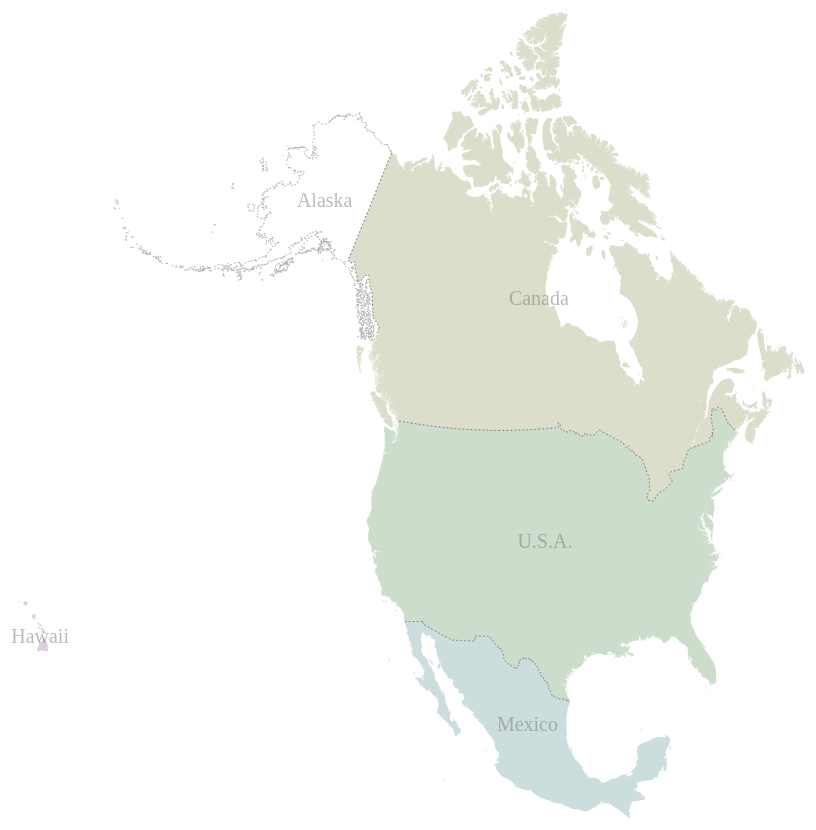
D3 v3 page, settled after 480 driven frames (8 s of simulated time); the page loaded 1 data file(s).


// ── app.js
var width = 1500,
    height = 1160;

var projection = d3.geo.albers()
                .center([10,50])
                .rotate([105,0])
                .parallels([14,80])
                .scale(600)
                .translate([width/2, height/2]);
var path = d3.geo.path()
            .projection(projection);

var svg = d3.select("body").append("svg")
    .attr("width", width)
    .attr("height", height);

d3.json("northAmerica.json", function(error, northAmerica) {
    var subunits = topojson.feature(northAmerica, northAmerica.objects.subunits);

    svg.selectAll(".subunit")
        .data(topojson.feature(northAmerica, northAmerica.objects.subunits).features)
      .enter().append("path")
        .attr("class", function(d) {
            var className = d.properties.name;
            className = className.replace(/\./gi,'');
            return "subunit " + className;
         })
        .attr("d", path);

  
    svg.append("path")
        .datum(topojson.mesh(northAmerica, northAmerica.objects.subunits, function(a,b){
                return a !== b && a.properties.name !== "Alaska";
            })
        )
        .attr("d", path)
        .attr("class", "subunit-boundary");


    svg.append("path")
        .datum(topojson.mesh(northAmerica, northAmerica.objects.subunits, function(a,b){
                return a === b && a.properties.name === "Alaska";
            })
        )
        .attr("d",path)
        .attr("class","subunit-boundary Alaska");


    //svg.append("path")
    //.datum(topojson.feature(northAmerica, northAmerica.objects.places))
    //.attr("d", path)
    //.attr("class", "place");

    //svg.selectAll(".place-label")
        //.data(topojson.feature(northAmerica, northAmerica.objects.places).features)
      //.enter().append("text")
        //.attr("class", "place-label")
        //.attr("transform", function(d) { return "translate(" + projection(d.geometry.coordinates) + ")"; })
        //.attr("dy", ".15em")
        //.text(function(d) { return d.properties.name; });


    //svg.selectAll(".place-label")
    //.attr("x", function(d) { return d.geometry.coordinates[0] > -1 ? 6 : -6; })
    //.style("text-anchor", function(d) { return d.geometry.coordinates[0] > -1 ? "start" : "end"; });

    svg.selectAll(".subunit-label")
    .data(topojson.feature(northAmerica, northAmerica.objects.subunits).features)
  .enter().append("text")
    .attr("class", function(d) { return "subunit-label " + d.id; })
    .attr("transform", function(d) { return "translate(" + path.centroid(d) + ")"; })
    .attr("dy", ".35em")
    .text(function(d) { return d.properties.name; });


});

    



### data: northAmerica.json
{
 "type": "Topology",
 "objects": {
  "subunits": {
   "type": "GeometryCollection",
   "geometries": [
    "{... 3 keys}",
    "{... 3 keys}",
    "{... 3 keys}",
    "{... 3 keys}",
    "{... 3 keys}"
   ]
  },
  "places": {
   "type": "GeometryCollection",
   "geometries": [
    "{... 3 keys}",
    "{... 3 keys}",
    "{... 3 keys}",
    "{... 3 keys}",
    "{... 3 keys}",
    "{... 3 keys}",
    "{... 3 keys}",
    "{... 3 keys}",
    "... 869 more items"
   ]
  }
 },
 "arcs": [
  [
   [
    3163,
    4212
   ],
   [
    -1,
    -1
   ],
   [
    1,
    2
   ],
   [
    -1,
    1
   ],
   [
    0,
    1
   ],
   [
    0,
    1
   ],
   [
    0,
    1
   ],
   [
    0,
    1
   ],
   "... 10 more items"
  ],
  [
   [
    3324,
    4286
   ],
   [
    -1,
    -2
   ],
   [
    -1,
    -1
   ],
   [
    -2,
    -1
   ],
   [
    -1,
    0
   ],
   [
    -2,
    2
   ],
   [
    -1,
    3
   ],
   [
    0,
    2
   ],
   "... 11 more items"
  ],
  [
   [
    3146,
    4352
   ],
   [
    0,
    -1
   ],
   [
    0,
    -2
   ],
   [
    -1,
    -5
   ],
   [
    -1,
    -8
   ],
   [
    -1,
    -4
   ],
   [
    0,
    1
   ],
   [
    1,
    9
   ],
   "... 5 more items"
  ],
  [
   [
    3131,
    4411
   ],
   [
    0,
    -3
   ],
   [
    0,
    1
   ],
   [
    1,
    -2
   ],
   [
    -1,
    -1
   ],
   [
    0,
    -1
   ],
   [
    0,
    -2
   ],
   [
    0,
    -4
   ],
   "... 27 more items"
  ],
  [
   [
    2931,
    4486
   ],
   [
    0,
    -1
   ],
   [
    -1,
    -2
   ],
   [
    0,
    -2
   ],
   [
    -1,
    -1
   ],
   [
    -1,
    -1
   ],
   [
    0,
    -1
   ],
   [
    -1,
    0
   ],
   "... 18 more items"
  ],
  [
   [
    2930,
    4495
   ],
   [
    0,
    1
   ],
   [
    0,
    2
   ],
   [
    0,
    1
   ],
   [
    0,
    1
   ],
   [
    0,
    1
   ],
   [
    1,
    0
   ],
   [
    1,
    -1
   ],
   "... 10 more items"
  ],
  [
   [
    2931,
    4513
   ],
   [
    0,
    -1
   ],
   [
    0,
    1
   ],
   [
    0,
    1
   ],
   [
    0,
    1
   ],
   [
    0,
    1
   ],
   [
    1,
    1
   ],
   [
    0,
    -1
   ],
   "... 2 more items"
  ],
  [
   [
    3293,
    4525
   ],
   [
    1,
    -2
   ],
   [
    0,
    2
   ],
   [
    0,
    -1
   ],
   [
    1,
    -1
   ],
   [
    -1,
    -1
   ],
   [
    0,
    -1
   ],
   [
    -1,
    -3
   ],
   "... 23 more items"
  ],
  "... 962 more items"
 ],
 "transform": {
  "scale": [
   0.0359,
   0.006858
  ],
  "translate": [
   -179.1,
   14.55
  ]
 }
}